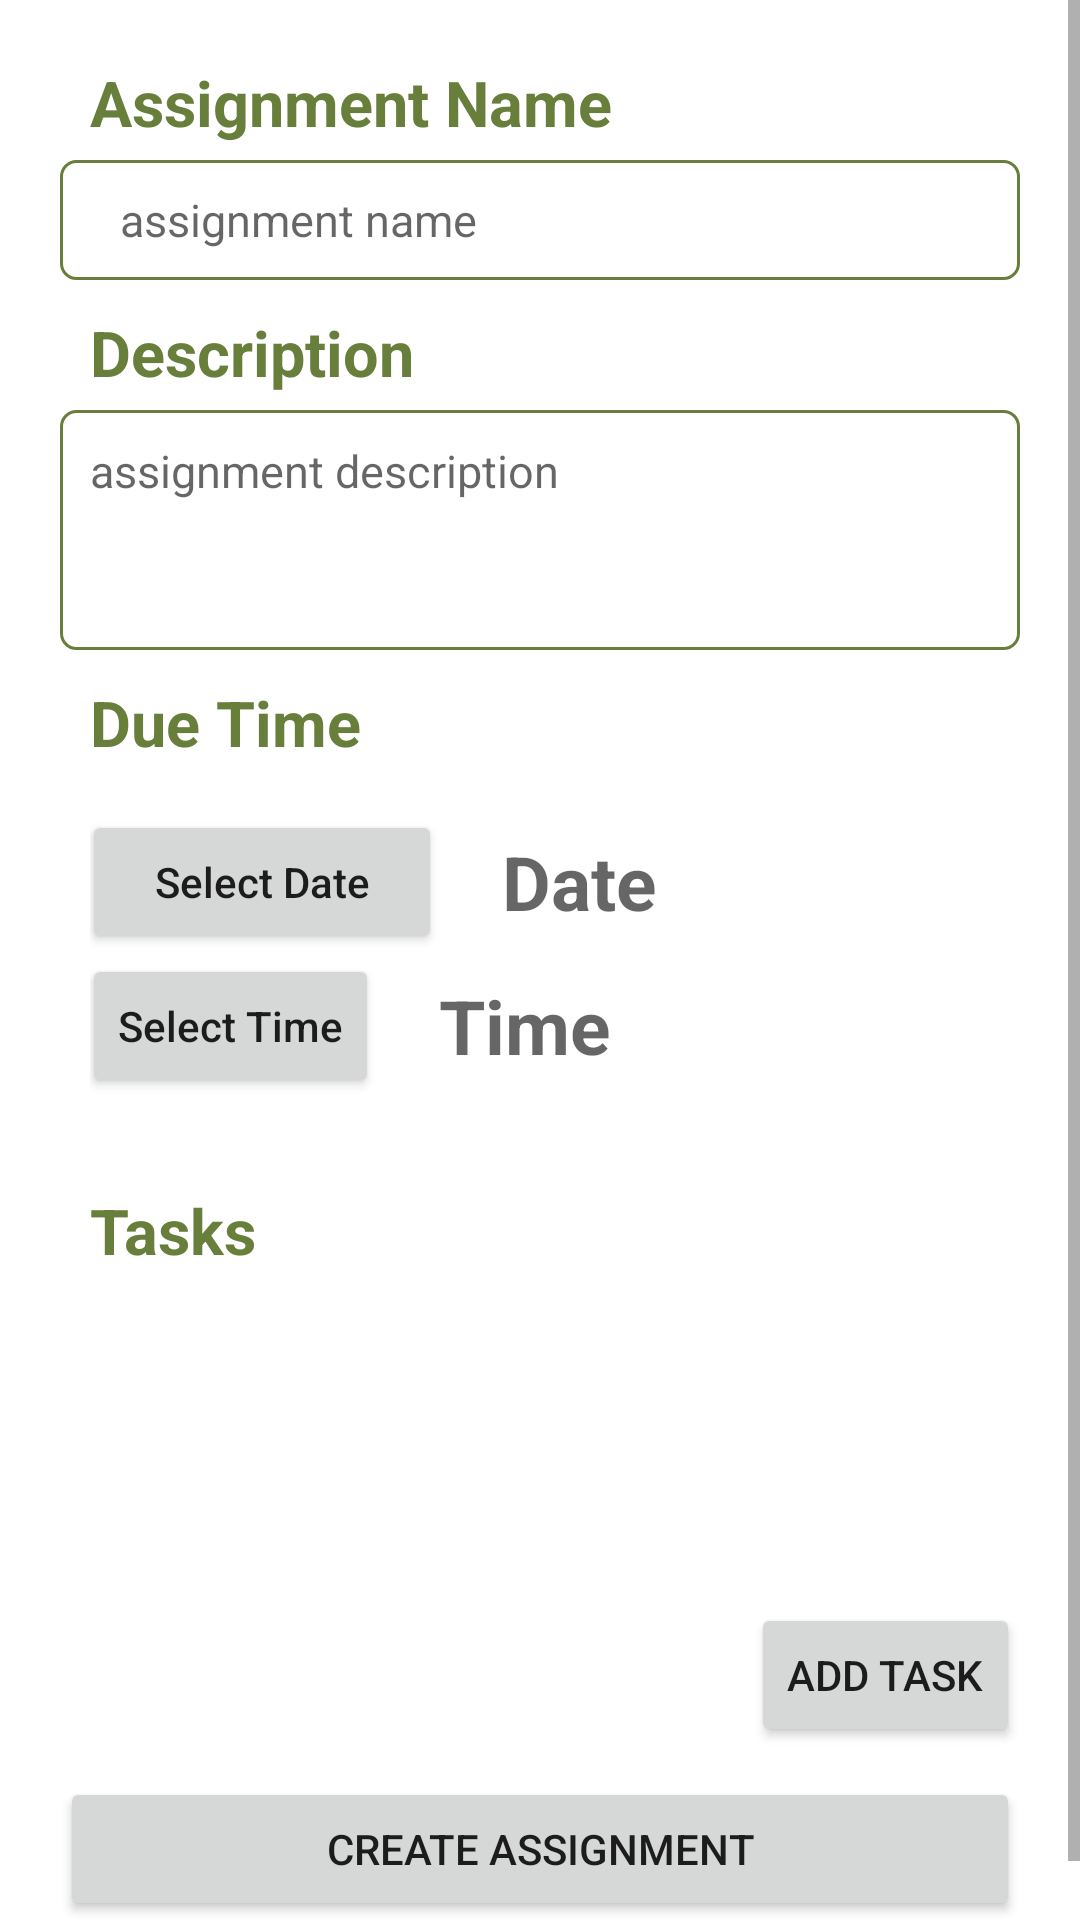

Android layout source for this screen:
<!-- AndroidManifest.xml: application theme Theme.FirebaseApp -->
<!-- res/layout/activity_8_create_assignment.xml -->
<?xml version="1.0" encoding="utf-8"?>
<ScrollView xmlns:android="http://schemas.android.com/apk/res/android"
    xmlns:app="http://schemas.android.com/apk/res-auto"
    xmlns:tools="http://schemas.android.com/tools"
    android:layout_width="match_parent"
    android:layout_height="match_parent">

    <RelativeLayout
        android:layout_width="match_parent"
        android:layout_height="match_parent"
        android:paddingStart="20dp"
        android:paddingTop="20dp"
        android:paddingEnd="20dp"
        android:paddingBottom="20dp">

        <LinearLayout
            android:id="@+id/ll_ass_name"
            android:layout_width="match_parent"
            android:layout_height="wrap_content"
            android:orientation="horizontal">

            <TextView
                android:id="@+id/tv_assginment_name"
                android:layout_width="wrap_content"
                android:layout_height="wrap_content"
                android:layout_marginStart="10dp"
                android:layout_weight="0.2"
                android:text="Assignment Name"
                android:textColor="@color/background_dark"
                android:textSize="21sp"
                android:textStyle="bold" />
        </LinearLayout>

        <EditText
            android:id="@+id/assignmentName"
            android:layout_width="match_parent"
            android:layout_height="40dp"
            android:layout_below="@+id/ll_ass_name"
            android:layout_marginTop="5dp"
            android:background="@drawable/text_view_border"
            android:hint="assignment name"
            android:importantForAutofill="no"
            android:inputType="text"
            android:paddingStart="20dp"
            android:paddingEnd="20dp"
            android:textColor="@color/black"
            android:textCursorDrawable="@null"
            android:textSize="15sp" />

        <TextView
            android:id="@+id/tv_ass_description"
            android:layout_width="match_parent"
            android:layout_height="wrap_content"
            android:layout_below="@+id/assignmentName"
            android:layout_marginStart="10dp"
            android:layout_marginTop="10dp"
            android:text="Description"
            android:textColor="@color/background_dark"
            android:textSize="21sp"
            android:textStyle="bold" />

        <EditText
            android:id="@+id/assignmentDes"
            android:layout_width="match_parent"
            android:layout_height="80dp"
            android:layout_below="@+id/tv_ass_description"
            android:layout_marginTop="5dp"
            android:background="@drawable/text_view_border"
            android:gravity="start|top"
            android:hint="assignment description"
            android:importantForAutofill="no"
            android:inputType="text"
            android:padding="10dp"
            android:textColor="@color/black"
            android:textCursorDrawable="@null"
            android:textSize="15sp" />

        <TextView
            android:id="@+id/tv_datepick"
            android:layout_width="match_parent"
            android:layout_height="wrap_content"
            android:layout_below="@+id/assignmentDes"
            android:layout_marginStart="10dp"
            android:layout_marginTop="10dp"
            android:text="Due Time"
            android:textColor="@color/background_dark"
            android:textSize="21sp"
            android:textStyle="bold" />

        <LinearLayout
            android:id="@+id/ll_data"
            android:layout_width="match_parent"
            android:layout_height="wrap_content"
            android:layout_below="@+id/tv_datepick"
            android:layout_marginTop="5dp"
            android:layout_marginBottom="10dp"
            android:orientation="vertical"
            android:padding="10dp">

            <LinearLayout
                android:layout_width="wrap_content"
                android:layout_height="wrap_content"
                android:layout_gravity="center_horizontal"
                android:layout_marginEnd="5dp">

                <Button
                    android:id="@+id/bt_datepicker"
                    android:layout_width="120dp"
                    android:layout_height="wrap_content"

                    android:text="Select Date"
                    android:textAllCaps="false" />

                <TextView
                    android:id="@+id/tv_date_picker"
                    android:layout_width="200dp"
                    android:layout_height="wrap_content"
                    android:layout_gravity="center_vertical"
                    android:layout_marginStart="20dp"
                    android:gravity="start"
                    android:hint="Date"
                    android:textColor="@color/background_dark"
                    android:textSize="25dp"
                    android:textStyle="bold" />




            </LinearLayout>

            <LinearLayout
                android:layout_width="wrap_content"
                android:layout_height="wrap_content"
                android:layout_gravity="center_horizontal"
                android:layout_marginEnd="5dp">

                <Button
                    android:id="@+id/bt_timepicker"
                    android:layout_width="wrap_content"
                    android:layout_height="wrap_content"
                    android:text="Select Time"
                    android:textAllCaps="false" />

                <TextView
                    android:id="@+id/tv_time_picker"
                    android:layout_width="200dp"
                    android:layout_height="wrap_content"
                    android:layout_gravity="center_vertical"
                    android:layout_marginStart="20dp"
                    android:hint="Time"
                    android:gravity="start"
                    android:textColor="@color/background_dark"
                    android:textSize="25dp"
                    android:textStyle="bold" />


            </LinearLayout>


        </LinearLayout>

        <TextView
            android:id="@+id/tv_tasks"
            android:layout_width="match_parent"
            android:layout_height="wrap_content"
            android:layout_below="@+id/ll_data"
            android:layout_marginStart="10dp"
            android:layout_marginTop="10dp"
            android:text="Tasks"
            android:textColor="@color/background_dark"
            android:textSize="21sp"
            android:textStyle="bold" />

        <androidx.recyclerview.widget.RecyclerView
            android:id="@+id/tasks"
            android:layout_width="match_parent"
            android:layout_height="100dp"
            android:layout_below="@id/tv_tasks" />

        <Button
            android:id="@+id/add_task"
            android:layout_width="wrap_content"
            android:layout_height="wrap_content"
            android:layout_below="@id/tasks"
            android:layout_alignParentRight="true"
            android:layout_marginTop="10dp"
            android:drawableRight="@drawable/ic_task_add"
            android:text="Add Task" />

        <Button
            android:id="@+id/create_assignment"
            android:layout_width="match_parent"
            android:layout_height="wrap_content"
            android:layout_below="@id/add_task"
            android:layout_marginTop="10dp"
            android:text="Create Assignment" />
    </RelativeLayout>


</ScrollView>
<!-- resources referenced by this layout -->
<resources>
  <color name="background_dark">#687F3C</color>
  <color name="black">#FF000000</color>
  <!-- drawable text_view_border (drawable) -->
  <?xml version="1.0" encoding="UTF-8"?>
  <shape xmlns:android="http://schemas.android.com/apk/res/android">
      <solid android:color="#FFFFFF" />
      <stroke android:width="1dip" android:color="@color/background_dark" />
      <corners android:topLeftRadius="5dp"
          android:topRightRadius="5dp"
          android:bottomRightRadius="5dp"
          android:bottomLeftRadius="5dp"/>
  </shape>
  <style name="Theme.FirebaseApp" parent="Theme.MaterialComponents.DayNight.DarkActionBar">
          
          <item name="colorPrimary">@color/background_green</item>
          <item name="colorPrimaryVariant">@color/background_green</item>
          <item name="colorOnPrimary">@color/white</item>
          
          <item name="colorSecondary">@color/teal_200</item>
          <item name="colorSecondaryVariant">@color/teal_700</item>
          <item name="colorOnSecondary">@color/black</item>
          
          <item name="android:statusBarColor" tools:targetApi="l">?attr/colorPrimaryVariant</item>
          
      </style>
  <color name="background_green">#aab393</color>
  <color name="white">#FFFFFFFF</color>
  <color name="teal_200">#FF03DAC5</color>
  <color name="teal_700">#FF018786</color>
</resources>
